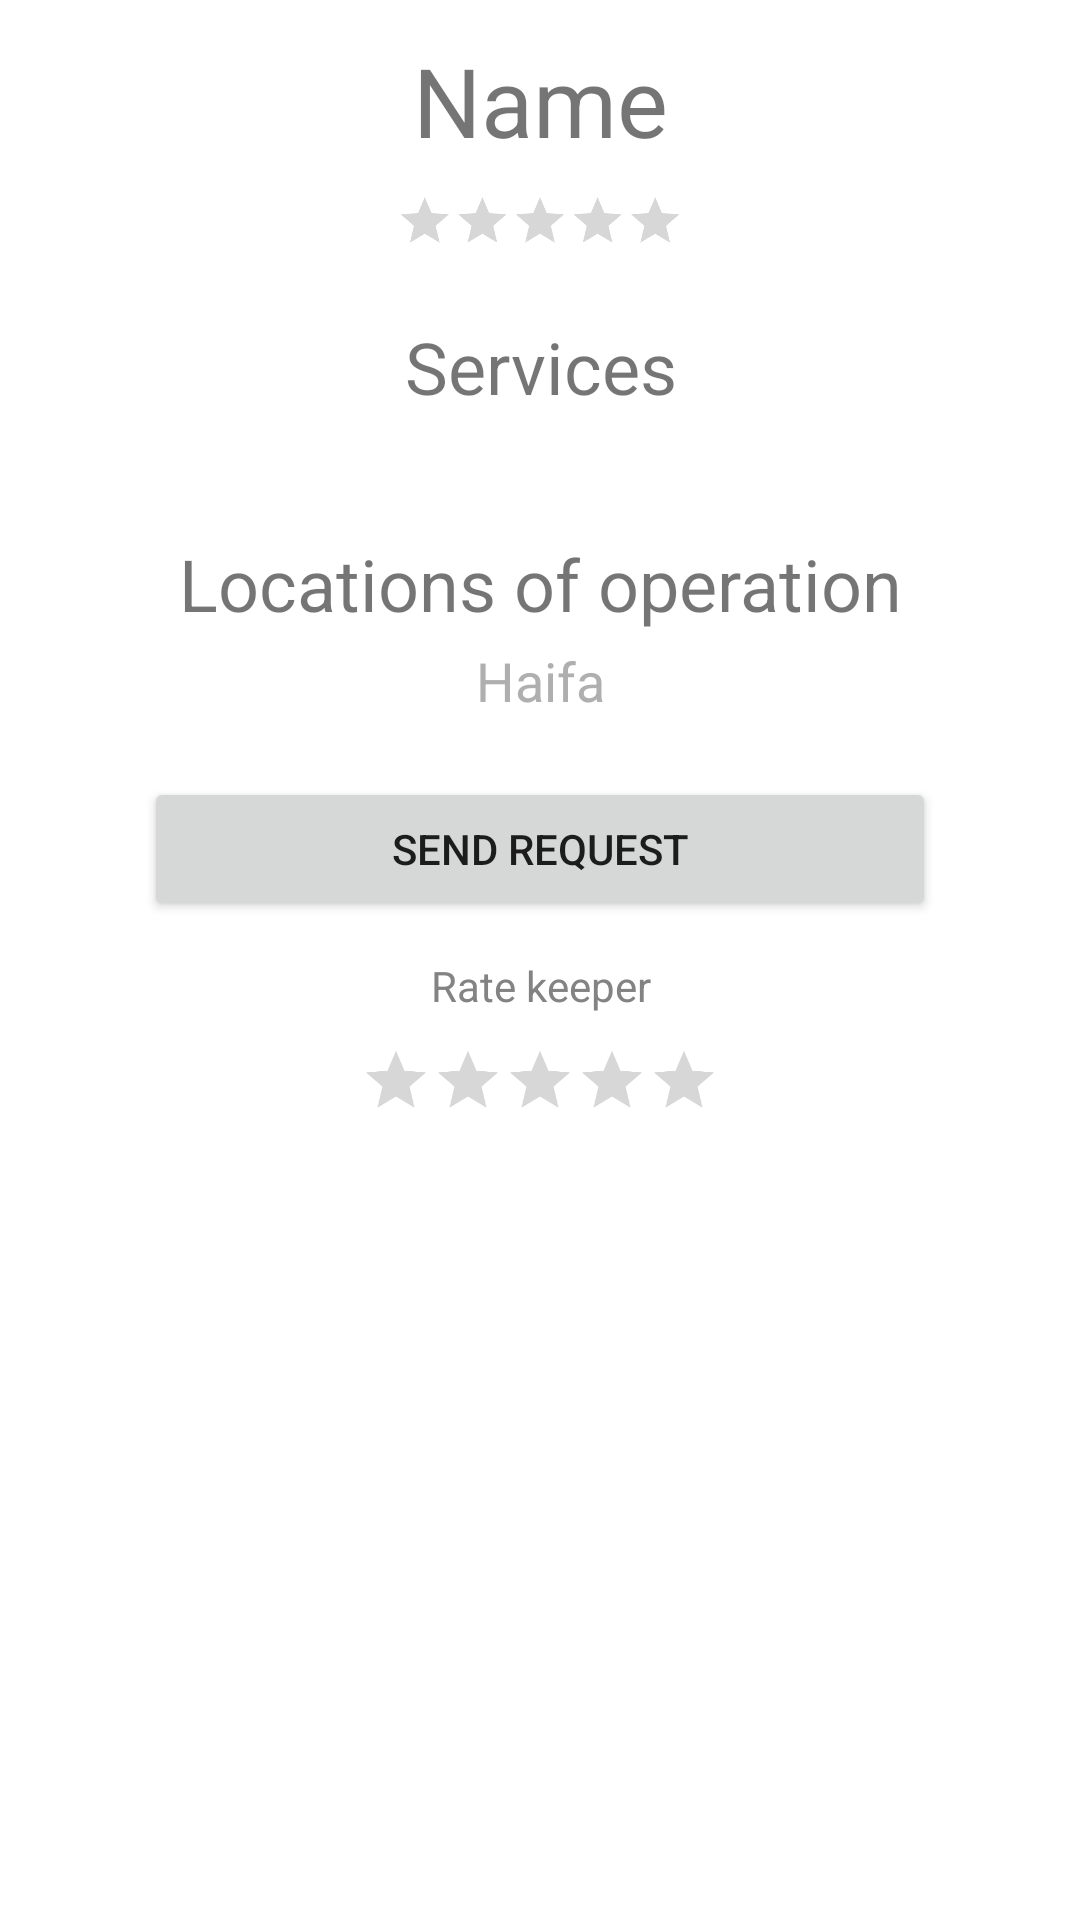

Here is an Android app screen rendered from its layout file. Give the layout XML and the strings, colors and styles it references.
<!-- AndroidManifest.xml: application theme Theme.KEEPY -->
<!-- res/layout/keeper_profile.xml -->
<?xml version="1.0" encoding="utf-8"?>
<LinearLayout xmlns:android="http://schemas.android.com/apk/res/android"
    android:layout_width="match_parent"
    android:layout_height="match_parent"
    android:orientation="vertical">

    <TextView
        android:id="@+id/keeper_profile_name"
        android:layout_width="match_parent"
        android:layout_height="wrap_content"
        android:padding="12dp"
        android:text="Name"
        android:textAlignment="center"
        android:textSize="32sp" />
    <TextView
        android:id="@+id/keeper_profile_about"
        android:layout_width="match_parent"
        android:layout_height="wrap_content"
        android:text="About"
        android:visibility="gone"
        android:textColor="#A6A6A6"
        android:translationY="-15dp"
        android:textAlignment="center"
        android:textSize="18sp" />

    <RatingBar
        android:id="@+id/keeper_profile_rating"
        android:layout_width="wrap_content"
        android:layout_height="wrap_content"
        android:layout_gravity="bottom|center"
        android:clickable="false"
        android:isIndicator="true"
        android:scaleX="0.4"
        android:scaleY="0.4"
        android:textStyle="bold"
        android:translationY="-20dp" />

    <LinearLayout
        android:layout_width="match_parent"
        android:layout_height="wrap_content"
        android:layout_marginHorizontal="32dp"
        android:gravity="center"
        android:orientation="vertical"
        android:translationY="-30dp">

        <TextView
            android:layout_width="match_parent"
            android:layout_height="wrap_content"
            android:padding="12dp"
            android:text="Services"
            android:textAlignment="center"
            android:textSize="24sp" />

        <LinearLayout
            android:orientation="vertical"
            android:id="@+id/keeper_profile_services"
            android:layout_width="match_parent"
            android:layout_height="wrap_content"
            android:paddingTop="4dp"
            android:paddingBottom="12dp"
            android:text="Services"
            android:textAlignment="center"
            android:textColor="#AFAFAF"

            android:textSize="18sp" />


        <TextView
            android:layout_width="match_parent"
            android:layout_height="wrap_content"
            android:paddingTop="12dp"
            android:text="Locations of operation"
            android:textAlignment="center"
            android:textSize="24sp" />

        <TextView
            android:id="@+id/keeper_profile_locations_of_operation"
            android:layout_width="match_parent"
            android:layout_height="wrap_content"
            android:paddingTop="4dp"
            android:paddingBottom="12dp"
            android:text="Haifa"
            android:textAlignment="center"
            android:textColor="#AFAFAF"
            android:textSize="18sp" />


        <Button
            android:id="@+id/keeper_profile_send_request"
            android:layout_width="match_parent"
            android:layout_height="wrap_content"
            android:layout_marginHorizontal="16dp"
            android:layout_marginTop="8dp"
            android:padding="8dp"
            android:text="Send request" />


        <TextView
            android:layout_width="match_parent"
            android:layout_height="wrap_content"
            android:text="Rate keeper"
            android:textAlignment="center"
            android:textColor="#838383"
            android:textSize="14sp"
            android:translationY="12dp" />



        <TextView
            android:id="@+id/already_rated"
            android:layout_width="match_parent"
            android:layout_height="wrap_content"
            android:text="You have submitted rate for this keeper"
            android:padding="8dp"
            android:layout_marginTop="12dp"
            android:visibility="gone"
            android:textAlignment="center"
            android:textColor="#AFAFAF"
            android:textSize="14sp" />

        <RatingBar
            android:id="@+id/keeper_profile_submit_rating"
            android:layout_width="wrap_content"
            android:layout_height="wrap_content"
            android:layout_marginTop="8dp"
            android:scaleX="0.5"
            android:scaleY="0.5"
            android:text="Send request" />
    </LinearLayout>

</LinearLayout>
<!-- resources referenced by this layout -->
<resources>
  <style name="Theme.KEEPY" parent="Theme.MaterialComponents.DayNight.NoActionBar">
          
          <item name="colorPrimary">@color/lavender</item>
          <item name="colorPrimaryVariant">@color/lavender</item>
          <item name="colorOnPrimary">@color/white</item>
          
          <item name="colorSecondary">@color/teal_200</item>
          <item name="colorSecondaryVariant">@color/teal_700</item>
          <item name="colorOnSecondary">@color/black</item>
          
          <item name="android:statusBarColor">?attr/colorPrimaryVariant</item>
          
      </style>
  <!-- not gathered from this repository: default colours our renderer supplied (Android Studio template values) -->
  <color name="teal_200">#FF03DAC5</color>
  <color name="teal_700">#FF018786</color>
  <color name="black">#FF000000</color>
  <color name="white">#FFFFFFFF</color>
</resources>
